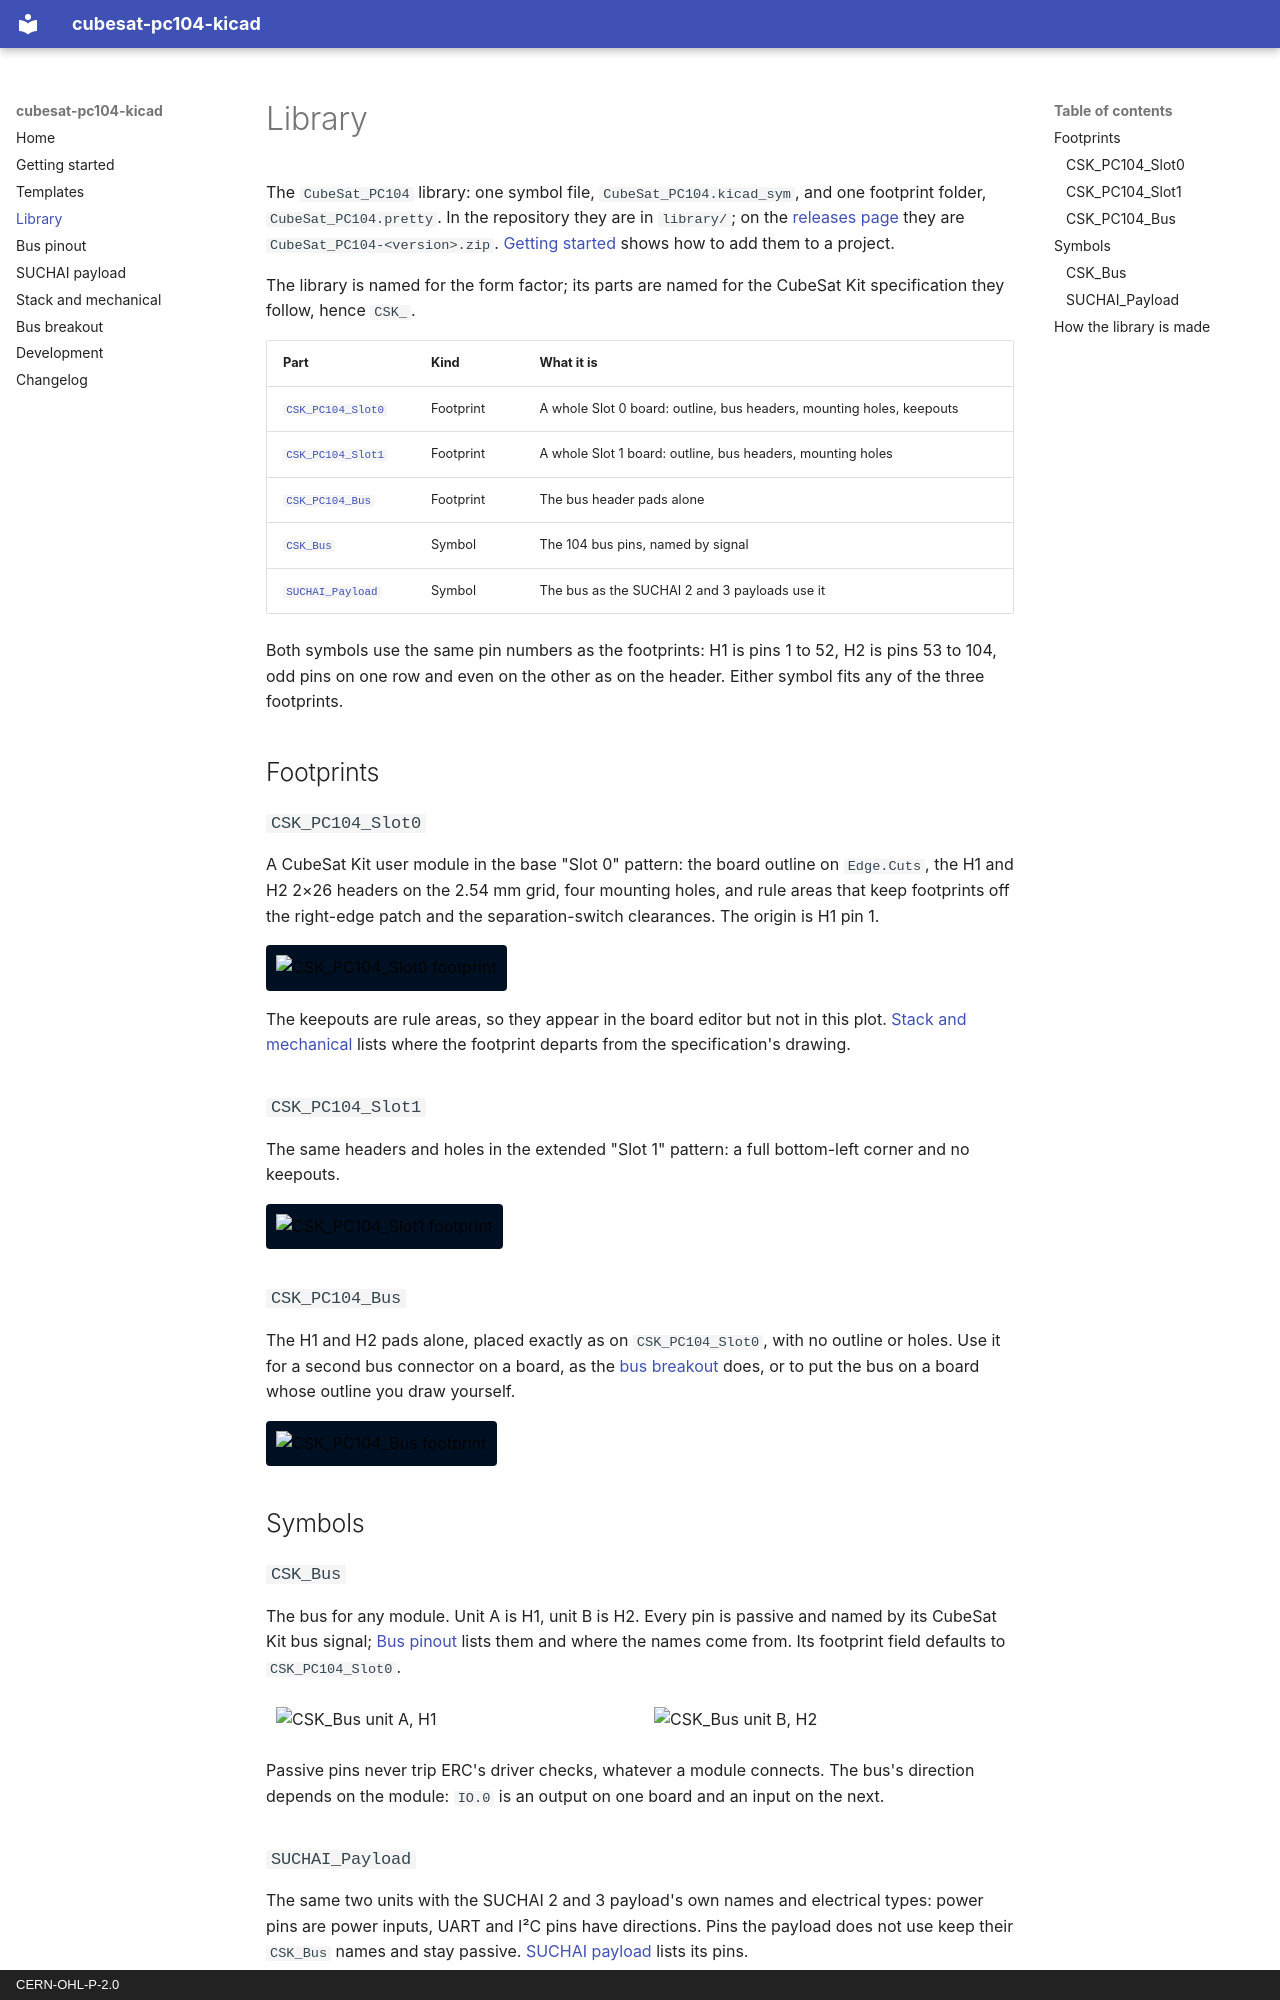

repository: CameronBrooks11/cubesat-pc104-kicad · page: library/index.html · generator: mkdocs · copyright: CERN-OHL-P-2.0

# Library

The `CubeSat_PC104` library: one symbol file, `CubeSat_PC104.kicad_sym`, and
one footprint folder, `CubeSat_PC104.pretty`. In the repository they are in
`library/`; on the
[releases page](https://github.com/CameronBrooks11/cubesat-pc104-kicad/releases)
they are `CubeSat_PC104-<version>.zip`.
[Getting started](getting-started.md#add-the-library-to-an-existing-project)
shows how to add them to a project.

The library is named for the form factor; its parts are named for the CubeSat
Kit specification they follow, hence `CSK_`.

| Part | Kind | What it is |
| --- | --- | --- |
| [`CSK_PC104_Slot0`](#csk_pc104_slot0) | Footprint | A whole Slot 0 board: outline, bus headers, mounting holes, keepouts |
| [`CSK_PC104_Slot1`](#csk_pc104_slot1) | Footprint | A whole Slot 1 board: outline, bus headers, mounting holes |
| [`CSK_PC104_Bus`](#csk_pc104_bus) | Footprint | The bus header pads alone |
| [`CSK_Bus`](#csk_bus) | Symbol | The 104 bus pins, named by signal |
| [`SUCHAI_Payload`](#suchai_payload) | Symbol | The bus as the SUCHAI 2 and 3 payloads use it |

Both symbols use the same pin numbers as the footprints: H1 is pins 1 to 52,
H2 is pins 53 to 104, odd pins on one row and even on the other as on the
header. Either symbol fits any of the three footprints.

## Footprints

### `CSK_PC104_Slot0`

A CubeSat Kit user module in the base "Slot 0" pattern: the board outline on
`Edge.Cuts`, the H1 and H2 2×26 headers on the 2.54 mm grid, four mounting
holes, and rule areas that keep footprints off the right-edge patch and the
separation-switch clearances. The origin is H1 pin 1.

![CSK_PC104_Slot0 footprint](renders/CSK_PC104_Slot0.svg){ .plot-board width="480" }

The keepouts are rule areas, so they appear in the board editor but not in
this plot. [Stack and mechanical](mechanical.md#against-the-specification)
lists where the footprint departs from the specification's drawing.

### `CSK_PC104_Slot1`

The same headers and holes in the extended "Slot 1" pattern: a full
bottom-left corner and no keepouts.

![CSK_PC104_Slot1 footprint](renders/CSK_PC104_Slot1.svg){ .plot-board width="480" }

### `CSK_PC104_Bus`

The H1 and H2 pads alone, placed exactly as on `CSK_PC104_Slot0`, with no
outline or holes. Use it for a second bus connector on a board, as the
[bus breakout](breakout.md) does, or to put the bus on a board whose outline
you draw yourself.

![CSK_PC104_Bus footprint](renders/CSK_PC104_Bus.svg){ .plot-board width="480" }

## Symbols

### `CSK_Bus`

The bus for any module. Unit A is H1, unit B is H2. Every pin is passive and
named by its CubeSat Kit bus signal; [Bus pinout](pinout.md) lists them and
where the names come from. Its footprint field defaults to `CSK_PC104_Slot0`.

<div class="grid" markdown>

![CSK_Bus unit A, H1](renders/CSK_Bus_unit1.svg){ .plot width="300" }

![CSK_Bus unit B, H2](renders/CSK_Bus_unit2.svg){ .plot width="300" }

</div>

Passive pins never trip ERC's driver checks, whatever a module connects. The
bus's direction depends on the module: `IO.0` is an output on one board and an
input on the next.
